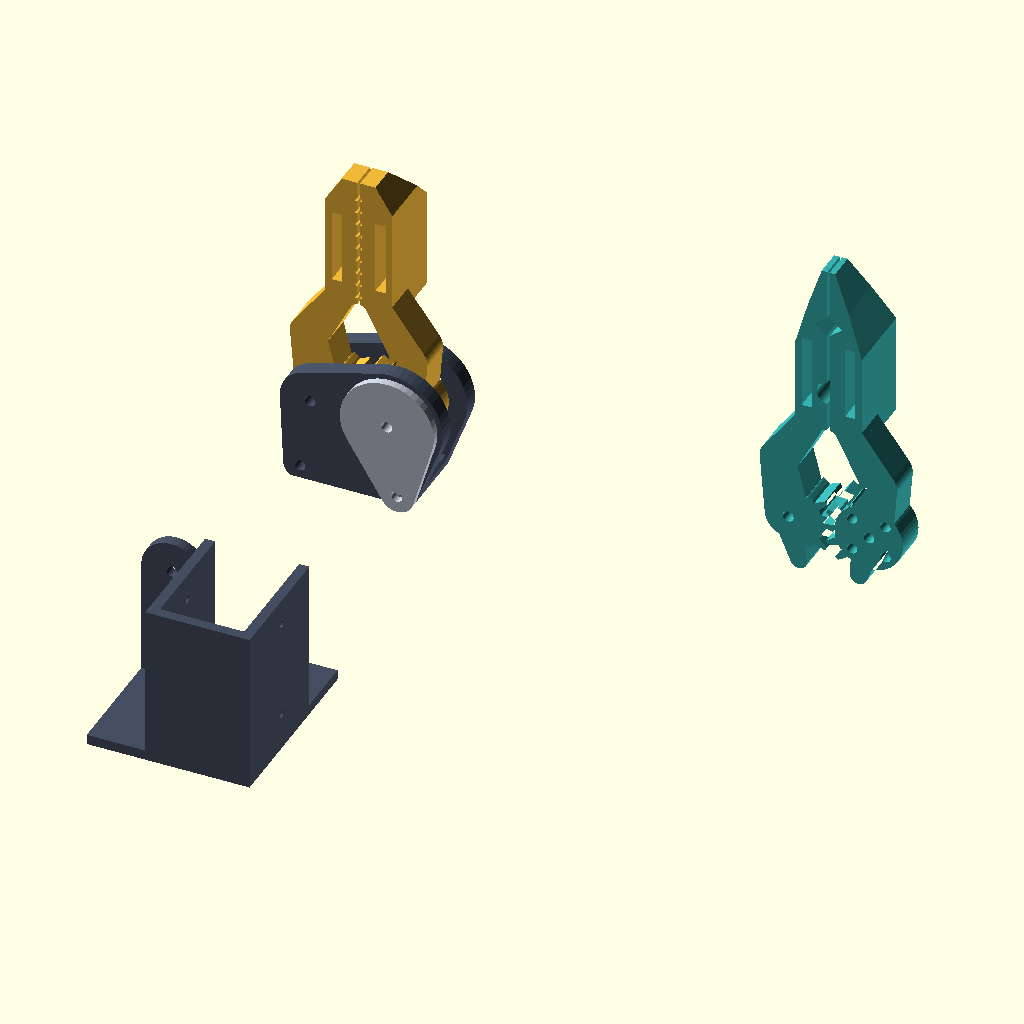
Cell 1: the model at its default parameters.
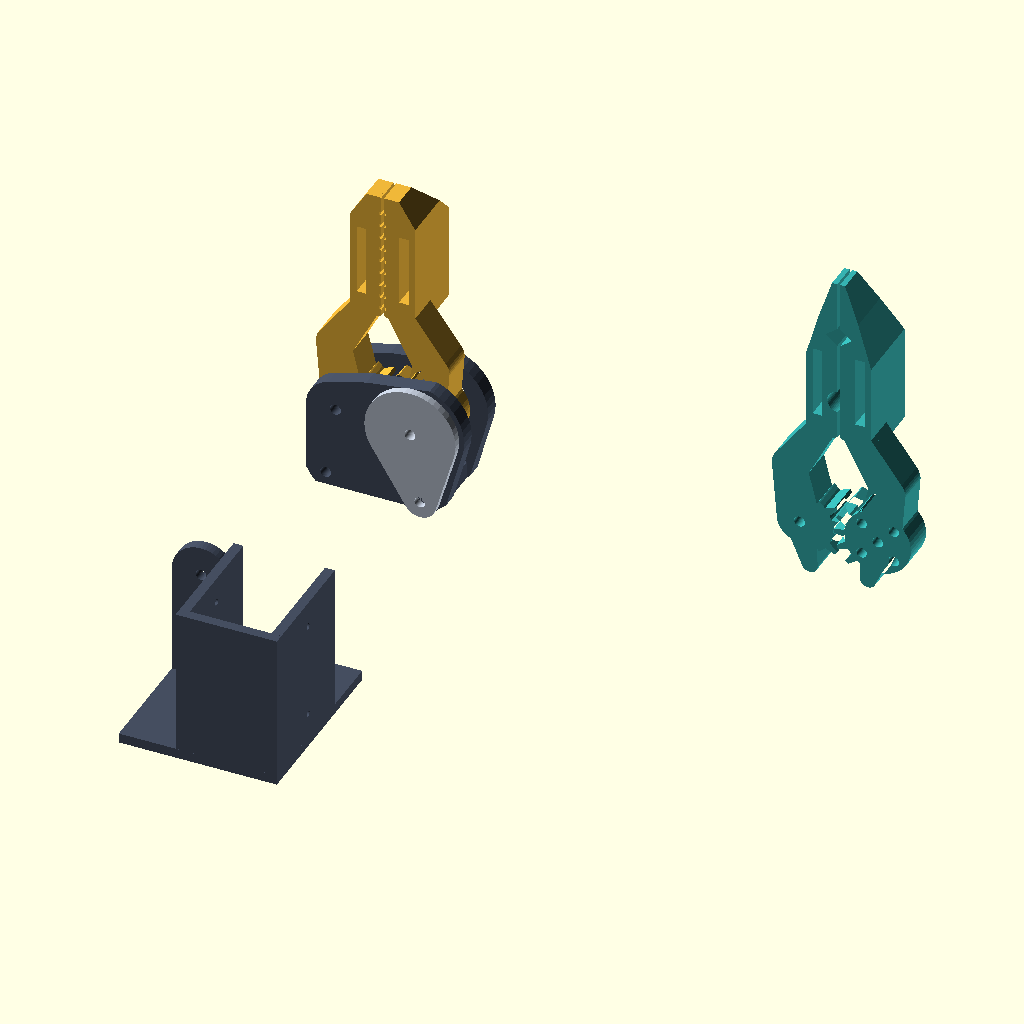
Cell 2 — pivot set to 24, the other parameters unchanged.
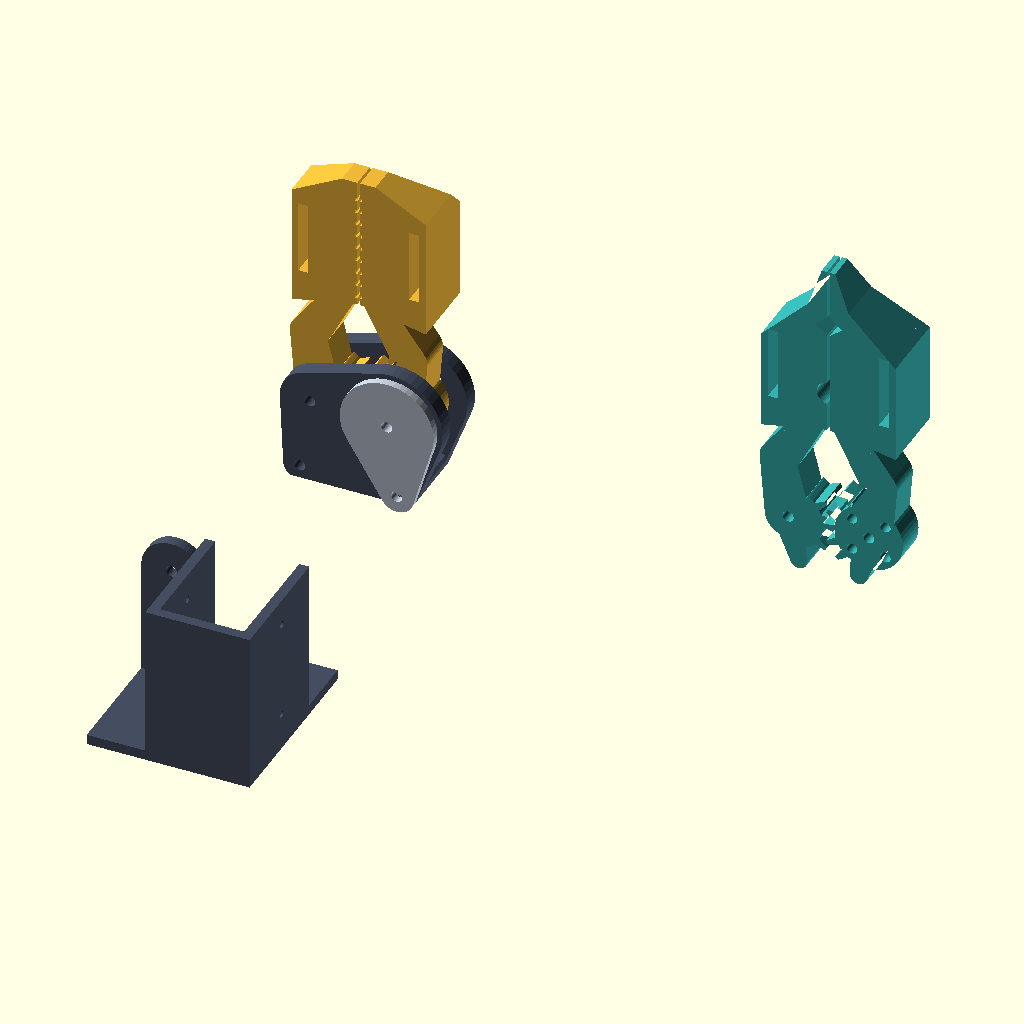
Cell 3: pad_depth = 20 (everything else at default).
All cells are drawn from the same view direction (rotation 55°, 0°, 25°, orthographic, colour scheme Cornfield), but the view is re-fitted for each cell, so position and scale can differ between cells as well as the parameter.
Source of the model, cad/openscad/demo_gripper/gen_00_slim_two_pairs.scad:
// Four interchangeable jaws, ONE common hub/arm interface. No camera on the
// gripper: vision is two stereo cameras at eye height (plans/hand_1_0.md §3).
// Reuse the existing mechanism, rather than maintaining a second gear/mount.
use <../hand_gripper/hand_gripper.scad>
part = "assembly";
variant = "A";
angle = 18;
skew = 0;
print_pose = false;
sensor_pockets = false;  // reserve: four fingertip sensor seats, two per jaw (not designed yet)
$fn = 48;
// Interface contract inherited from hand_gripper: 24 mm pivot spacing,
// 10 mm jaw root, M3 pin, 9.9 mm horn square, 30 degree opening stop.
pivot = 12;
// Slim jaw: 10 mm deep behind the gripping face (was 18), 16 / 22 mm wide
// (was 24 / 32). The finger pad presses straight on the back of the jaw.
pad_depth = 10;
pad_w = [16, 22];  // thumb, fingers

PARTS = [
 ["a_left", "A · left / thumb", "#efb739", [-38,0,22]],
 ["a_right", "A · right / fingers", "#efb739", [38,0,22]],
 ["b_left", "B · left / thumb (swap pair)", "#36b2b0", [-24,0,22]],
 ["b_right", "B · right / fingers (swap pair)", "#36b2b0", [24,0,22]],
 ["hub", "Shared pivot hub", "#454e60", [0,0,-35]],
 ["pivot_insert", "Handheld pivot insert · remove for servo", "#bdc6d4", [0,-25,0]],
 ["so101_mount", "Shared SO-101 cradle · arm only", "#454e60", [0,-50,-45]]
];

// Flat bed side is Y=-5 for every jaw. Extra finger width grows only toward
// +Y, avoiding the unsupported underside of a centred wide pad.
function tip(v) = v == "A" ? 72 : 84;
module pad2d(v) {
 d = pad_depth;
 polygon(v == "A"
   ? [[0.4,32],[d,28],[d,64],[5,72],[0.4,72]]
   : [[0.4,32],[d,28],[d,58],[6,72],[2,84],[0.4,84]]);
}
module pad(v, thumb) {
 width = pad_w[thumb ? 0 : 1];
 intersection() {
  translate([0,width-5,0]) rotate([90,0,0]) linear_extrude(width) pad2d(v);
  // Taper in Y toward the beak tip. The flat printing face stays at -5.
  hull() {
   translate([-1,-5,28]) cube([pad_depth+2,width,30]);
   translate([-1,-5,tip(v)]) cube([pad_depth+2,8,0.1]);
  }
 }
}
// Existing straight-flank teeth started at the faceted root-circle tangent;
// the half-tooth phase could leave teeth detached. Extend the root 0.225 mm
// into their bases (still below the opposing 13.5 mm tooth tip clearance).
module connected_sector(thumb) {
 gear_sector2d(thumb ? 11.25 : 0);
 translate([12,0]) intersection() {
  circle(10.35);
  polygon([[0,0],for(a=[125:5:235]) 40*[cos(a),sin(a)]]);
 }
}
// Two 12 x 8 mm seats per jaw on the gripping face, 1.2 mm deep, with a
// 2 mm lead channel down the face. Off by default: room is kept, nothing cut.
module sensor_seats(v, thumb) {
 w = pad_w[thumb ? 0 : 1];
 for(z=[tip(v)-24, tip(v)-38]) translate([-0.6,(w-5)/2-6-1,z]) cube([1.8,12,8]);
 translate([-0.6,(w-5)/2-6-1+5,30]) cube([1.8,2,tip(v)-22-30]);
}
module jaw(v, thumb, teeth=true) {
 w = pad_w[thumb ? 0 : 1];
 difference() {
  union() {
   xz() jaw_link2d(!thumb);
   if(teeth) xz() connected_sector(thumb);
   pad(v,thumb);
  }
  along_y(12,0,1.65,-6,40);
  if(!thumb) for(dx=[-1,1],dz=[-1,1]) {
   along_y(12+dx*4.95,dz*4.95,1.6,-6,6);
   along_y(12+dx*4.95,dz*4.95,2.9,2,6);
  }
  // One through-slot is the strap loop: a 20 mm strap threads the
  // 22 x 3 mm slot and wraps the digit on the outer face.
  translate([pad_depth-5,-6,38]) cube([3,40,22]);
  if(v=="A") for(z=[34:4:66]) translate([-0.6,-6,z]) cube([1.6,40,1]);
  if(v=="B") {
   // Opposing V seats for a rod, plus a gated recess in the thumb jaw only.
   translate([0,35,66]) rotate([90,0,0]) linear_extrude(42)
     polygon([[-1,-4],[4,0],[-1,4]]);
   if(thumb) along_y(0,44,3.5,-6,35);
  }
  if(sensor_pockets) sensor_seats(v,thumb);
 }
}
module placed_jaw(v,thumb,a=0,teeth=true) {
 if(thumb) swing_thumb(a) mirror([1,0,0]) jaw(v,true,teeth);
 else swing_finger(a) jaw(v,false,teeth);
}
// Hub: the inherited cheek planes, pivots, horn port, bolts and nut trap, but
// a rounded profile hugging the pivots and the two bridge bolts instead of
// the old 42 mm square-cornered block. The SO-101 cradle still bolts on as-is.
module slim_hub() {
 intersection() {
  hub();
  rotate([90,0,0]) linear_extrude(30, center=true) hull() {
   translate([-pivot,0]) circle(9);
   translate([pivot,0]) circle(15.5);
   for(x=[-15,15]) translate([x,-22]) circle(5);
  }
 }
}
// Small keyed flange supports the driven pivot in the hub's large horn port.
// Its extra bridge screw prevents rotation. Remove insert + pivot bolt for arm.
module pivot_insert() {
 difference() {
  union() {
   along_y(12,0,12.05,-10.4,-5.5);
   translate([0,-10.4,0]) rotate([90,0,0]) linear_extrude(2.4)
     hull() { translate([12,0]) circle(14); translate([15,-22]) circle(5); }
  }
  along_y(12,0,1.65,-14,-5);
  along_y(15,-22,1.65,-14,-5);
 }
}
module core(insert=true,arm=false) {
 color("#454e60") slim_hub();
 if(insert) color("#bdc6d4") pivot_insert();
 if(arm) color("#454e60") so101_mount();
}
module pair(v,a=angle) {
 color(v=="A" ? "#efb739" : "#36b2b0")
 for(t=[false,true]) placed_jaw(v,t,a);
}
module physical(v=variant,arm=false) { core(!arm,arm); pair(v); if(arm) servo_ghost(); }
module raw_piece(q) {
 if(q=="a_left") placed_jaw("A",true);
 else if(q=="a_right") placed_jaw("A",false);
 else if(q=="b_left") placed_jaw("B",true);
 else if(q=="b_right") placed_jaw("B",false);
 else if(q=="hub") slim_hub();
 else if(q=="pivot_insert") pivot_insert();
 else if(q=="so101_mount") so101_mount();
}
// In the app A occupies the shared hub; the alternate B pair sits to its right.
// The arm-only cradle is parked behind, not intersecting the handheld insert.
function parked(q) = q=="b_left" || q=="b_right" ? [140,0,0]
                    : q=="so101_mount" ? [0,-85,0] : [0,0,0];
module project(explode=0) {
 for(r=PARTS) color(r[2]) translate(parked(r[0])+explode*r[3]) raw_piece(r[0]);
}
module hand_ghost() {
 // Schematic only; digit pads rest on the back of each jaw, over the strap.
 color([0.86,0.65,0.49,0.55]) {
  for(y=[3,15]) hull() {
   swing_finger(angle) translate([pad_depth+7,y,49]) sphere(8);
   translate([30,y,-12]) sphere(9);
  }
  hull() {
   swing_thumb(angle) translate([-pad_depth-9,3,49]) sphere(10);
   translate([-30,-8,-20]) sphere(12);
  }
  hull() {
   translate([-30,-8,-20]) sphere(12);
   translate([30,9,-12]) sphere(13);
   translate([5,-10,-62]) sphere(19);
  }
 }
 // Strap schematic, actual fabric hardware is NOT a printable part.
 color([0.22,0.25,0.32,0.8]) for(t=[false,true]) {
  if(t) swing_thumb(angle) mirror([1,0,0]) strap(true);
  else swing_finger(angle) strap(false);
 }
}
module strap(t) {
 c = [pad_depth+3, t ? 3 : 8, 49];
 difference() {
  translate(c) scale([10,t?11:16,1]) cylinder(h=20,r=1,center=true);
  translate(c) scale([8.5,t?9.5:14.5,1]) cylinder(h=22,r=1,center=true);
 }
}
if(part=="assembly") project();
else if(part=="exploded") project(1);
else if(part=="in_hand") { physical(); hand_ghost(); }
else if(part=="on_arm") physical(arm=true);
else if(part=="pair") physical();
else if(part=="clash") {
 intersection() { placed_jaw(variant,true,angle,false); placed_jaw(variant,false,angle,false); }
 intersection() {
  union() { placed_jaw(variant,true,angle,false); placed_jaw(variant,false,angle,false); }
  union() { slim_hub(); so101_mount(); servo_ghost(); pivot_insert(); }
 }
}
else if(part=="gearclash") intersection() {
 placed_jaw(variant,false,angle); placed_jaw(variant,true,angle+skew);
}
else if(part=="fitclash") {
 intersection() { slim_hub(); so101_mount(); }
 intersection() { so101_mount(); servo_ghost(); }
}
else if(part=="insertclash") intersection() { pivot_insert(); slim_hub(); }
else if(part=="parts") for(r=PARTS) echo(r);
else if(print_pose) rotate([90,0,0]) translate([0,5,0]) raw_piece(part);
else translate(parked(part)) raw_piece(part);
Customizer parameters (derived from the source; name, type, default, range or options):
part: string, default "assembly"
variant: string, default "A"
angle: number, default 18
skew: number, default 0
print_pose: bool, default false
sensor_pockets: bool, default false
pivot: number, default 12
pad_depth: number, default 10
pad_w: vector, default [16, 22]
